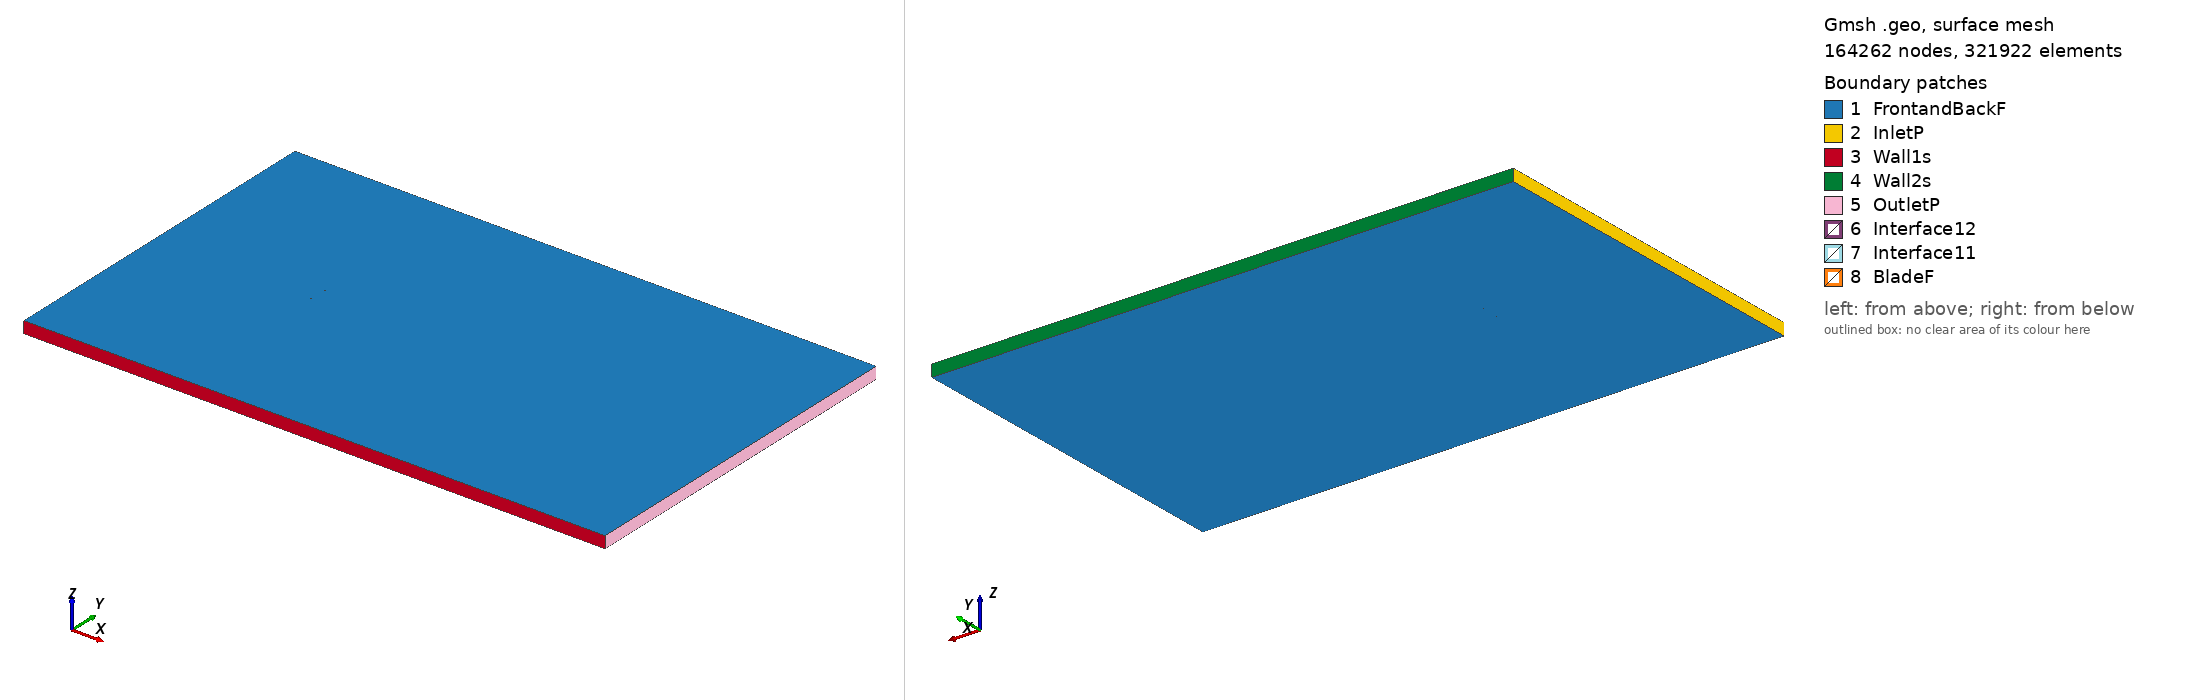

Gmsh geometry script, surface-meshed: 164262 nodes, 321922 surface elements. Boundary patches (legend numbers): 1 FrontandBackF, 2 InletP, 3 Wall1s, 4 Wall2s, 5 OutletP, 6 Interface12, 7 Interface11, 8 BladeF. Left view from above one corner, right view from below the opposite corner. Legend entries are the model's physical surfaces. The drawing asked Gmsh for element sizes between 1% and 20% of the model's largest extent; the script's own settings can give other sizes.

=== e554_tsr_-3.5305_aoa_-6.0858.geo (drawn) ===
SetFactory("OpenCASCADE");

Point(1) = {0.074366, 0.743763, 0, 1.0};
Point(2) = {0.073888, 0.743805, 0, 1.0};
Point(3) = {0.069764, 0.744245, 0, 1.0};
Point(4) = {0.064832, 0.744727, 0, 1.0};
Point(5) = {0.059167, 0.745259, 0, 1.0};
Point(6) = {0.052865, 0.745844, 0, 1.0};
Point(7) = {0.046020, 0.746469, 0, 1.0};
Point(8) = {0.038742, 0.747125, 0, 1.0};
Point(9) = {0.031139, 0.747789, 0, 1.0};
Point(10) = {0.023319, 0.748427, 0, 1.0};
Point(11) = {0.015393, 0.749009, 0, 1.0};
Point(12) = {0.007461, 0.749494, 0, 1.0};
Point(13) = {-0.000378, 0.749838, 0, 1.0};
Point(14) = {-0.008036, 0.750000, 0, 1.0};
Point(15) = {-0.015432, 0.749934, 0, 1.0};
Point(16) = {-0.022490, 0.749578, 0, 1.0};
Point(17) = {-0.029197, 0.748863, 0, 1.0};
Point(18) = {-0.035581, 0.747795, 0, 1.0};
Point(19) = {-0.041624, 0.746425, 0, 1.0};
Point(20) = {-0.047292, 0.744800, 0, 1.0};
Point(21) = {-0.052539, 0.742972, 0, 1.0};
Point(22) = {-0.057317, 0.740987, 0, 1.0};
Point(23) = {-0.061579, 0.738884, 0, 1.0};
Point(24) = {-0.065288, 0.736710, 0, 1.0};
Point(25) = {-0.068411, 0.734506, 0, 1.0};
Point(26) = {-0.070919, 0.732325, 0, 1.0};
Point(27) = {-0.072795, 0.730219, 0, 1.0};
Point(28) = {-0.074019, 0.728261, 0, 1.0};
Point(29) = {-0.074493, 0.726945, 0, 1.0};
Point(30) = {-0.074573, 0.726464, 0, 1.0};
Point(31) = {-0.074592, 0.726161, 0, 1.0};
Point(32) = {-0.074577, 0.725879, 0, 1.0};
Point(33) = {-0.074560, 0.725744, 0, 1.0};
Point(34) = {-0.074531, 0.725618, 0, 1.0};
Point(35) = {-0.074491, 0.725499, 0, 1.0};
Point(36) = {-0.074436, 0.725385, 0, 1.0};
Point(37) = {-0.074366, 0.725272, 0, 1.0};
Point(38) = {-0.074284, 0.725158, 0, 1.0};
Point(39) = {-0.074086, 0.724929, 0, 1.0};
Point(40) = {-0.073847, 0.724702, 0, 1.0};
Point(41) = {-0.073422, 0.724362, 0, 1.0};
Point(42) = {-0.073001, 0.724075, 0, 1.0};
Point(43) = {-0.070828, 0.722995, 0, 1.0};
Point(44) = {-0.067884, 0.722013, 0, 1.0};
Point(45) = {-0.064223, 0.721162, 0, 1.0};
Point(46) = {-0.059896, 0.720463, 0, 1.0};
Point(47) = {-0.054962, 0.719930, 0, 1.0};
Point(48) = {-0.049492, 0.719580, 0, 1.0};
Point(49) = {-0.043562, 0.719435, 0, 1.0};
Point(50) = {-0.037254, 0.719523, 0, 1.0};
Point(51) = {-0.030658, 0.719894, 0, 1.0};
Point(52) = {-0.023815, 0.720624, 0, 1.0};
Point(53) = {-0.016721, 0.721769, 0, 1.0};
Point(54) = {-0.009363, 0.723316, 0, 1.0};
Point(55) = {-0.001705, 0.725225, 0, 1.0};
Point(56) = {0.006244, 0.727369, 0, 1.0};
Point(57) = {0.014400, 0.729626, 0, 1.0};
Point(58) = {0.022659, 0.731894, 0, 1.0};
Point(59) = {0.030902, 0.734081, 0, 1.0};
Point(60) = {0.038996, 0.736106, 0, 1.0};
Point(61) = {0.046795, 0.737901, 0, 1.0};
Point(62) = {0.054151, 0.739417, 0, 1.0};
Point(63) = {0.060910, 0.740621, 0, 1.0};
Point(64) = {0.066927, 0.741509, 0, 1.0};
Point(65) = {0.072062, 0.742091, 0, 1.0};
Point(66) = {0.074522, 0.742299, 0, 1.0};
Point(67) = {-0.074366, -0.743763, 0, 1.0};
Point(68) = {-0.073888, -0.743805, 0, 1.0};
Point(69) = {-0.069764, -0.744245, 0, 1.0};
Point(70) = {-0.064832, -0.744727, 0, 1.0};
Point(71) = {-0.059167, -0.745259, 0, 1.0};
Point(72) = {-0.052865, -0.745844, 0, 1.0};
Point(73) = {-0.046020, -0.746469, 0, 1.0};
Point(74) = {-0.038742, -0.747125, 0, 1.0};
Point(75) = {-0.031139, -0.747789, 0, 1.0};
Point(76) = {-0.023319, -0.748427, 0, 1.0};
Point(77) = {-0.015393, -0.749009, 0, 1.0};
Point(78) = {-0.007461, -0.749494, 0, 1.0};
Point(79) = {0.000378, -0.749838, 0, 1.0};
Point(80) = {0.008036, -0.750000, 0, 1.0};
Point(81) = {0.015432, -0.749934, 0, 1.0};
Point(82) = {0.022490, -0.749578, 0, 1.0};
Point(83) = {0.029197, -0.748863, 0, 1.0};
Point(84) = {0.035581, -0.747795, 0, 1.0};
Point(85) = {0.041624, -0.746425, 0, 1.0};
Point(86) = {0.047292, -0.744800, 0, 1.0};
Point(87) = {0.052539, -0.742972, 0, 1.0};
Point(88) = {0.057317, -0.740987, 0, 1.0};
Point(89) = {0.061579, -0.738884, 0, 1.0};
Point(90) = {0.065288, -0.736710, 0, 1.0};
Point(91) = {0.068411, -0.734506, 0, 1.0};
Point(92) = {0.070919, -0.732325, 0, 1.0};
Point(93) = {0.072795, -0.730219, 0, 1.0};
Point(94) = {0.074019, -0.728261, 0, 1.0};
Point(95) = {0.074493, -0.726945, 0, 1.0};
Point(96) = {0.074573, -0.726464, 0, 1.0};
Point(97) = {0.074592, -0.726161, 0, 1.0};
Point(98) = {0.074577, -0.725879, 0, 1.0};
Point(99) = {0.074560, -0.725744, 0, 1.0};
Point(100) = {0.074531, -0.725618, 0, 1.0};
Point(101) = {0.074491, -0.725499, 0, 1.0};
Point(102) = {0.074436, -0.725385, 0, 1.0};
Point(103) = {0.074366, -0.725272, 0, 1.0};
Point(104) = {0.074284, -0.725158, 0, 1.0};
Point(105) = {0.074086, -0.724929, 0, 1.0};
Point(106) = {0.073847, -0.724702, 0, 1.0};
Point(107) = {0.073422, -0.724362, 0, 1.0};
Point(108) = {0.073001, -0.724075, 0, 1.0};
Point(109) = {0.070828, -0.722995, 0, 1.0};
Point(110) = {0.067884, -0.722013, 0, 1.0};
Point(111) = {0.064223, -0.721162, 0, 1.0};
Point(112) = {0.059896, -0.720463, 0, 1.0};
Point(113) = {0.054962, -0.719930, 0, 1.0};
Point(114) = {0.049492, -0.719580, 0, 1.0};
Point(115) = {0.043562, -0.719435, 0, 1.0};
Point(116) = {0.037254, -0.719523, 0, 1.0};
Point(117) = {0.030658, -0.719894, 0, 1.0};
Point(118) = {0.023815, -0.720624, 0, 1.0};
Point(119) = {0.016721, -0.721769, 0, 1.0};
Point(120) = {0.009363, -0.723316, 0, 1.0};
Point(121) = {0.001705, -0.725225, 0, 1.0};
Point(122) = {-0.006244, -0.727369, 0, 1.0};
Point(123) = {-0.014400, -0.729626, 0, 1.0};
Point(124) = {-0.022659, -0.731894, 0, 1.0};
Point(125) = {-0.030902, -0.734081, 0, 1.0};
Point(126) = {-0.038996, -0.736106, 0, 1.0};
Point(127) = {-0.046795, -0.737901, 0, 1.0};
Point(128) = {-0.054151, -0.739417, 0, 1.0};
Point(129) = {-0.060910, -0.740621, 0, 1.0};
Point(130) = {-0.066927, -0.741509, 0, 1.0};
Point(131) = {-0.072062, -0.742091, 0, 1.0};
Point(132) = {-0.074522, -0.742299, 0, 1.0};

// Lines: first blade (splines 1-4)
Spline(1) = {1:18};
Spline(2) = {18:50};
Spline(3) = {50:66};
Spline(4) = {66,1};

// Lines: second blade (splines 5-8)
Spline(5) = {67:84};
Spline(6) = {84:116};
Spline(7) = {116:132};
Spline(8) = {132,67};

// Outer domain (points 20001-4 and lines)
Point(133) = {-13.50000000, -15.00000000, 0, 1.0};
Point(134) = {-13.50000000, 15.00000000, 0, 1.0};
Point(135) = {36.00000000, 15.00000000, 0, 1.0};
Point(136) = {36.00000000, -15.00000000, 0, 1.0};
Line(11) = {133, 134};
Line(12) = {134, 135};
Line(13) = {135, 136};
Line(14) = {133, 136};

// Interface (between moving and stationary domain) (circles)
Circle(9) = {0, 0, 0, 0.80000000, 0, 2*Pi};
Circle(10) = {0, 0, 0, 0.80000000, 0, 2*Pi};

// Loops collect Lines/Splines/etc (blade1, blade2, domain, first circle)
Line Loop(1) = {1:4};
Line Loop(2) = {5:8};
Line Loop(3) = {11,12,13,-14};
Line Loop(4) = {9};

// BooleanDifference cuts out the circle/interface from the domain
Plane Surface(1) = {3};
Plane Surface(2) = {4};
BooleanDifference{ Surface{1}; Delete;}{ Surface{2}; Delete;}

// This one cuts out the blades from the inner circle/interface
Line Loop(6) = {10};
Plane Surface(5) = {6};
Plane Surface(6) = {1};
Plane Surface(7) = {2};
BooleanDifference{ Surface{5}; Delete;}{ Surface{6,7}; Delete;}

// extrude to 3rd dimension
Extrude {0, 0, 1} {Surface{1}; Surface{5}; Layers{1}; Recombine;}

// Physical Surfaces are the named boundaries (patches)
Physical Surface("Interface11") = {12};
Physical Surface("Interface12") = {10};

// sides of domain
Physical Surface("InletP") = {6};
Physical Surface("OutletP") = {9};

// top and bottom of domain
Physical Surface("Wall1s") = {7};
Physical Surface("Wall2s") = {8};

// Check FrontandBackF by ensuring there is nothing in the 3rd dimension
Physical Surface("FrontandBackF") = {1,11,5,21};
Physical Surface("BladeF") = {13:20};
Physical Volume("Turbine") = {2};
Physical Volume("Farfield") = {1};

// settings for airfoil boundary layer
Field[1] = BoundaryLayer;
Field[1].EdgesList = {1:8};
Field[1].hwall_n = 1e-3;
Field[1].thickness = 1.5e-2;
Field[1].ratio = 1.05;
Field[1].Quads = 1;
BoundaryLayer Field = 1;

// control points for mesh (blade and interface)
// floor((arc length / 1.5mm)/ 6) -> Transfinite Line
Transfinite Line {1,2,3,5,6,7} = 34 Using Progression 1;
Transfinite Line {4,8} = 2 Using Progression 1;
Transfinite Line {9, 15} = 800 Using Progression 1;

// For more information on gmsh syntax, visit http://gmsh.info/doc/texinfo/gmsh.html
